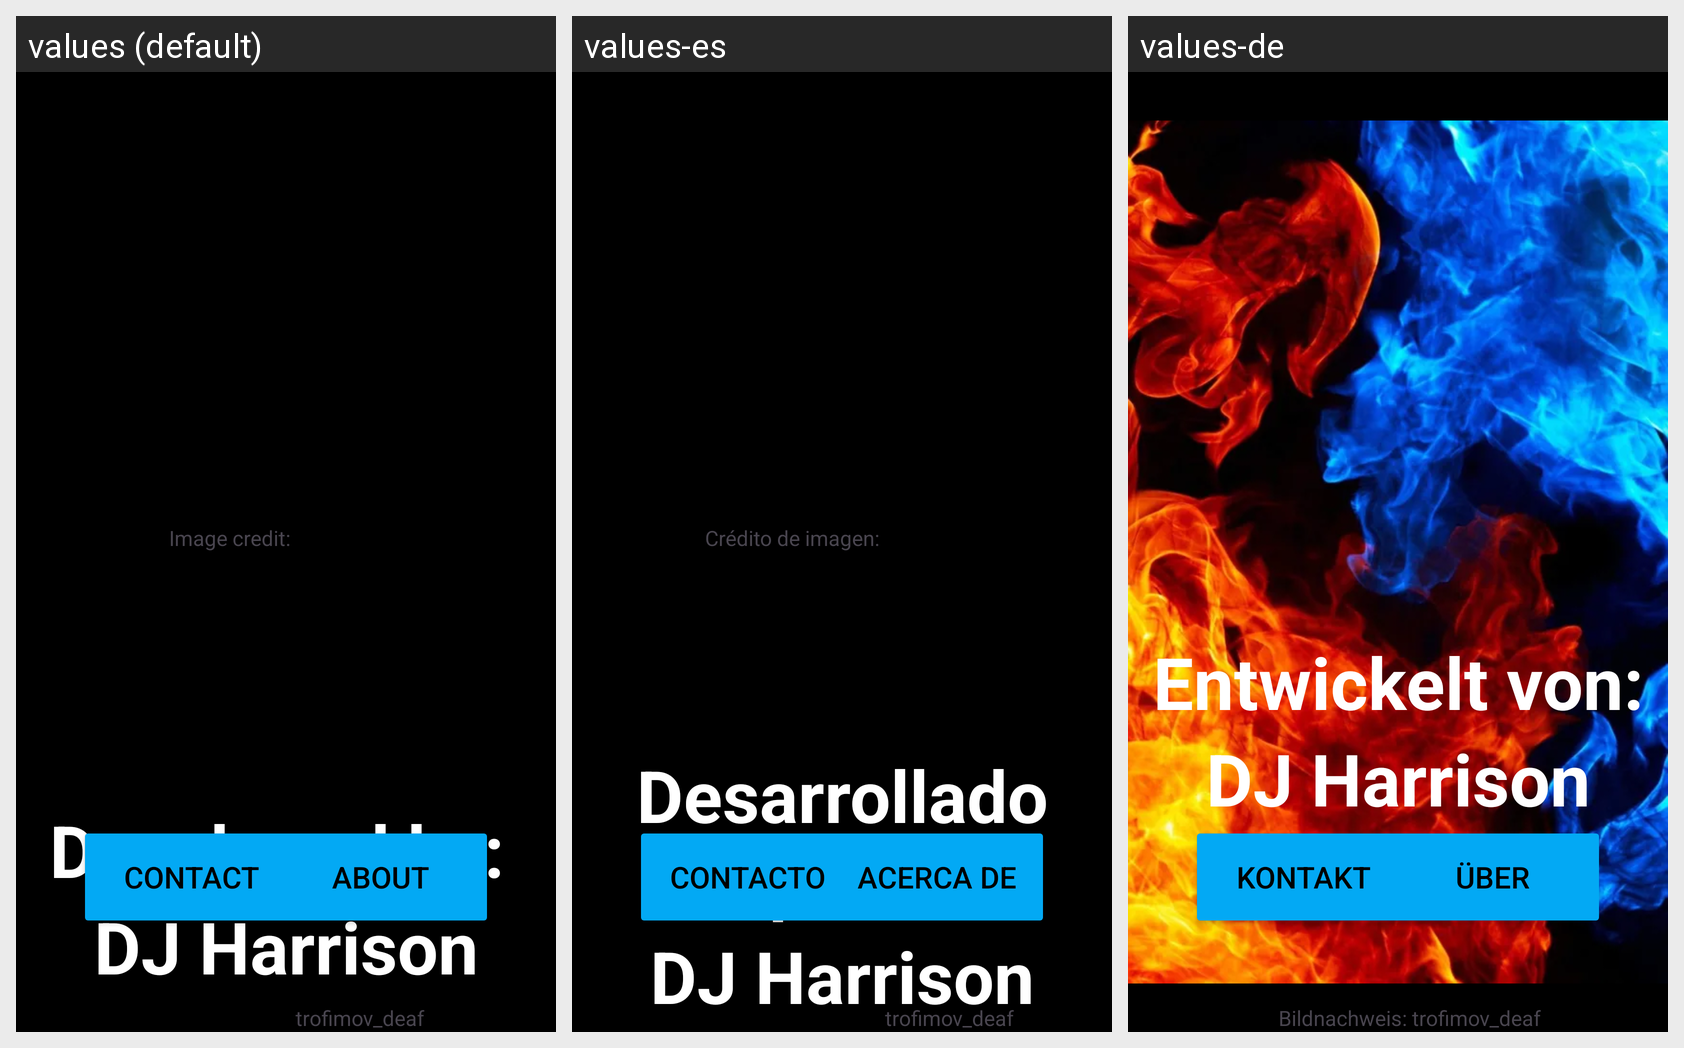

Translations of the strings shown on this Android screen, per locale in the grid:
Android screen res/layout/activity_about.xml rendered under 3 locales, left to right: values (default), values-es, values-de. Device: Nexus 5 (rendered at 1080×1920; each locale shown at half size, 540×960, under a caption strip naming it); theme Theme.PIGDice.
Strings drawn on this screen, with the default value and each locale's value (text and hints the layout hard-codes, and strings that could not be matched under every locale, appear in the picture but are not listed):

image_credit
  values: Image credit: 
  values-es: Crédito de imagen: 
  values-de: Bildnachweis: 

contact
  values: contact
  values-es: contacto
  values-de: Kontakt

about
  values: about
  values-es: acerca de
  values-de: Über

developed_by
  values: Developed by: 
  values-es: Desarrollado por: 
  values-de: Entwickelt von:

dj_harrison
  values: DJ Harrison
  values-es: DJ Harrison
  values-de: DJ Harrison

trofimov_deaf
  values: trofimov_deaf
  values-es: trofimov_deaf
  values-de: trofimov_deaf
